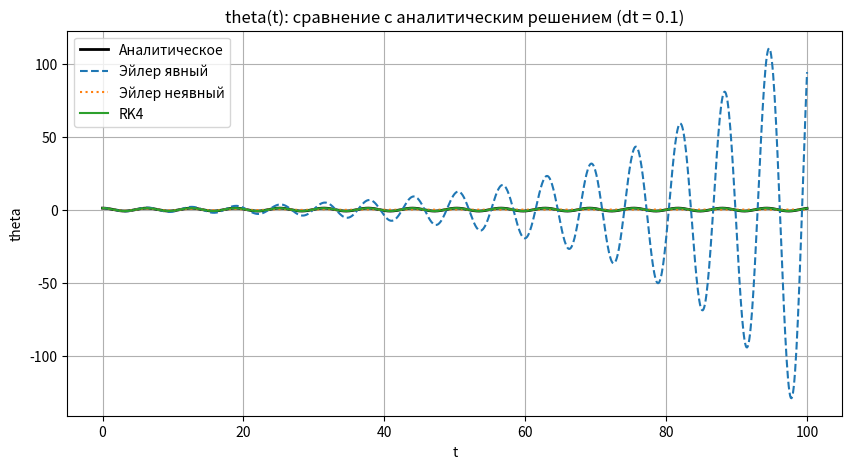
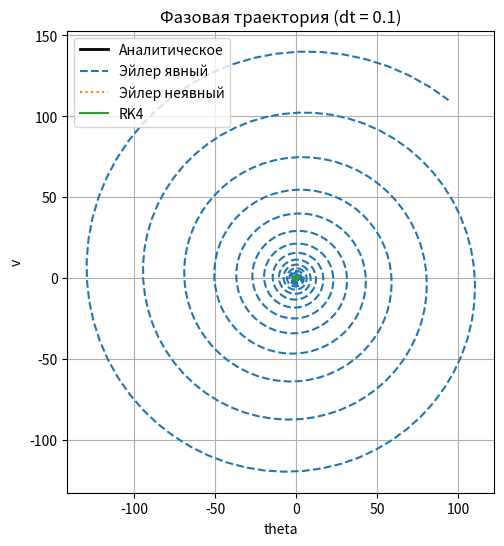
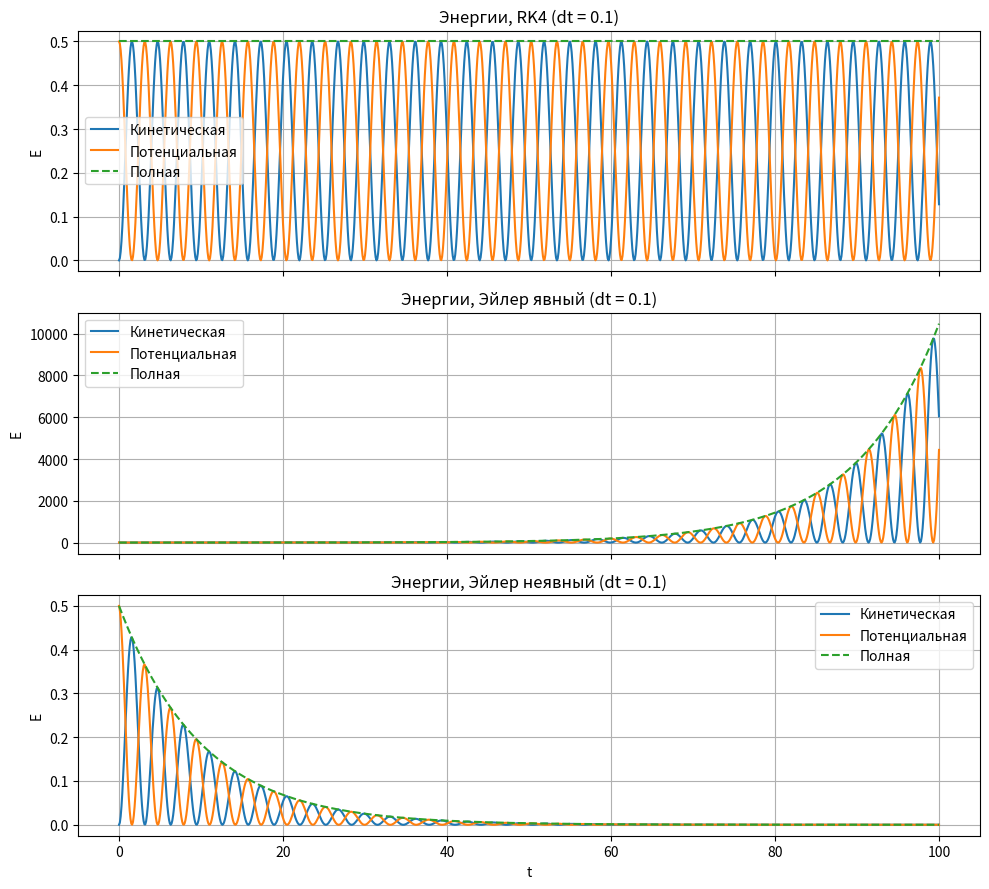

Write the Python code that produced these figures, in order.
import numpy as np
import matplotlib.pyplot as plt

# ПАРАМЕТРЫ
omega   = 1.0     # частота
theta_0 = 1.0     # начальный угол
v_0     = 0.0     # начальная скорость
T       = 100.0   # время интегрирования

# ФИЗИКА
def f(s):
    theta, v = s
    return np.array([v, -omega**2 * theta])

def analytic(t):
    theta = theta_0 * np.cos(omega * t) + (v_0 / omega) * np.sin(omega * t)
    v     = -theta_0 * omega * np.sin(omega * t) + v_0 * np.cos(omega * t)
    return theta, v

# ЧИСЛЕННЫЕ МЕТОДЫ
def euler_explicit_step(s, dt):
    return s + dt * f(s)

def euler_implicit_step(s, dt):
    theta, v = s
    det = 1.0 + dt**2 * omega**2
    theta_new = (theta + dt * v) / det
    v_new     = (v - dt * omega**2 * theta) / det
    return np.array([theta_new, v_new])

def rk4_step(s, dt):
    k1 = f(s)
    k2 = f(s + dt * k1 / 2)
    k3 = f(s + dt * k2 / 2)
    k4 = f(s + dt * k3)
    return s + dt * (k1 + 2 * k2 + 2 * k3 + k4) / 6

def integrate(step, dt, T):
    n = int(round(T / dt))
    t = np.linspace(0, T, n + 1)
    traj = np.zeros((n + 1, 2))
    traj[0] = [theta_0, v_0]
    for i in range(1, n + 1):
        traj[i] = step(traj[i - 1], dt)
    return t, traj

# ЭНЕРГИИ
def energies(traj):
    theta = traj[:, 0]
    v     = traj[:, 1]
    Ek = 0.5 * v**2
    Ep = 0.5 * omega**2 * theta**2
    return Ek, Ep

# РАСЧЁТЫ
dt    = 0.1     # для theta(t) и энергий
dt_ph = 0.1     # для фазовой траектории

t_an = np.linspace(0, T, 5000)
theta_an, v_an = analytic(t_an)

# при dt = 0.1 (для theta(t) и энергий)
t_e, traj_e = integrate(euler_explicit_step, dt, T)
t_i, traj_i = integrate(euler_implicit_step, dt, T)
t_r, traj_r = integrate(rk4_step,            dt, T)

# при dt = 0.1 (для фазовой траектории)
t_ph_an = np.linspace(0, T, 5000)
theta_ph_an, v_ph_an = analytic(t_ph_an)

t_e_ph, traj_e_ph = integrate(euler_explicit_step, dt_ph, T)
t_i_ph, traj_i_ph = integrate(euler_implicit_step, dt_ph, T)
t_r_ph, traj_r_ph = integrate(rk4_step,            dt_ph, T)

# ==================== ОКНО 1: theta(t) ====================
fig1, ax1 = plt.subplots(figsize=(10, 5))
ax1.plot(t_an, theta_an, 'k', linewidth=2, label='Аналитическое')
ax1.plot(t_e, traj_e[:, 0], '--', label='Эйлер явный')
ax1.plot(t_i, traj_i[:, 0], ':',  label='Эйлер неявный')
ax1.plot(t_r, traj_r[:, 0], '-',  label='RK4')
ax1.set_xlabel('t'); ax1.set_ylabel('theta')
ax1.set_title(f'theta(t): сравнение с аналитическим решением (dt = {dt})')
ax1.legend(); ax1.grid(True)

# ==================== ОКНО 2: фазовая траектория ====================
fig2, ax2 = plt.subplots(figsize=(6, 6))
ax2.plot(theta_ph_an, v_ph_an, 'k', linewidth=2, label='Аналитическое')
ax2.plot(traj_e_ph[:, 0], traj_e_ph[:, 1], '--', label='Эйлер явный')
ax2.plot(traj_i_ph[:, 0], traj_i_ph[:, 1], ':',  label='Эйлер неявный')
ax2.plot(traj_r_ph[:, 0], traj_r_ph[:, 1], '-',  label='RK4')
ax2.set_xlabel('theta'); ax2.set_ylabel('v')
ax2.set_title(f'Фазовая траектория (dt = {dt_ph})')
ax2.legend(); ax2.grid(True); ax2.set_aspect('equal')

# ==================== ОКНО 3: энергии ====================
fig3, axs = plt.subplots(3, 1, figsize=(10, 9), sharex=True)

# --- RK4 ---
Ek, Ep = energies(traj_r)
axs[0].plot(t_r, Ek,      label='Кинетическая')
axs[0].plot(t_r, Ep,      label='Потенциальная')
axs[0].plot(t_r, Ek + Ep, label='Полная', linestyle='--')
axs[0].set_ylabel('E'); axs[0].set_title(f'Энергии, RK4 (dt = {dt})')
axs[0].legend(); axs[0].grid(True)

# --- Явный Эйлер ---
Ek, Ep = energies(traj_e)
axs[1].plot(t_e, Ek,      label='Кинетическая')
axs[1].plot(t_e, Ep,      label='Потенциальная')
axs[1].plot(t_e, Ek + Ep, label='Полная', linestyle='--')
axs[1].set_ylabel('E'); axs[1].set_title(f'Энергии, Эйлер явный (dt = {dt})')
axs[1].legend(); axs[1].grid(True)

# --- Неявный Эйлер ---
Ek, Ep = energies(traj_i)
axs[2].plot(t_i, Ek,      label='Кинетическая')
axs[2].plot(t_i, Ep,      label='Потенциальная')
axs[2].plot(t_i, Ek + Ep, label='Полная', linestyle='--')
axs[2].set_xlabel('t'); axs[2].set_ylabel('E')
axs[2].set_title(f'Энергии, Эйлер неявный (dt = {dt})')
axs[2].legend(); axs[2].grid(True)

fig3.tight_layout()

plt.show()
